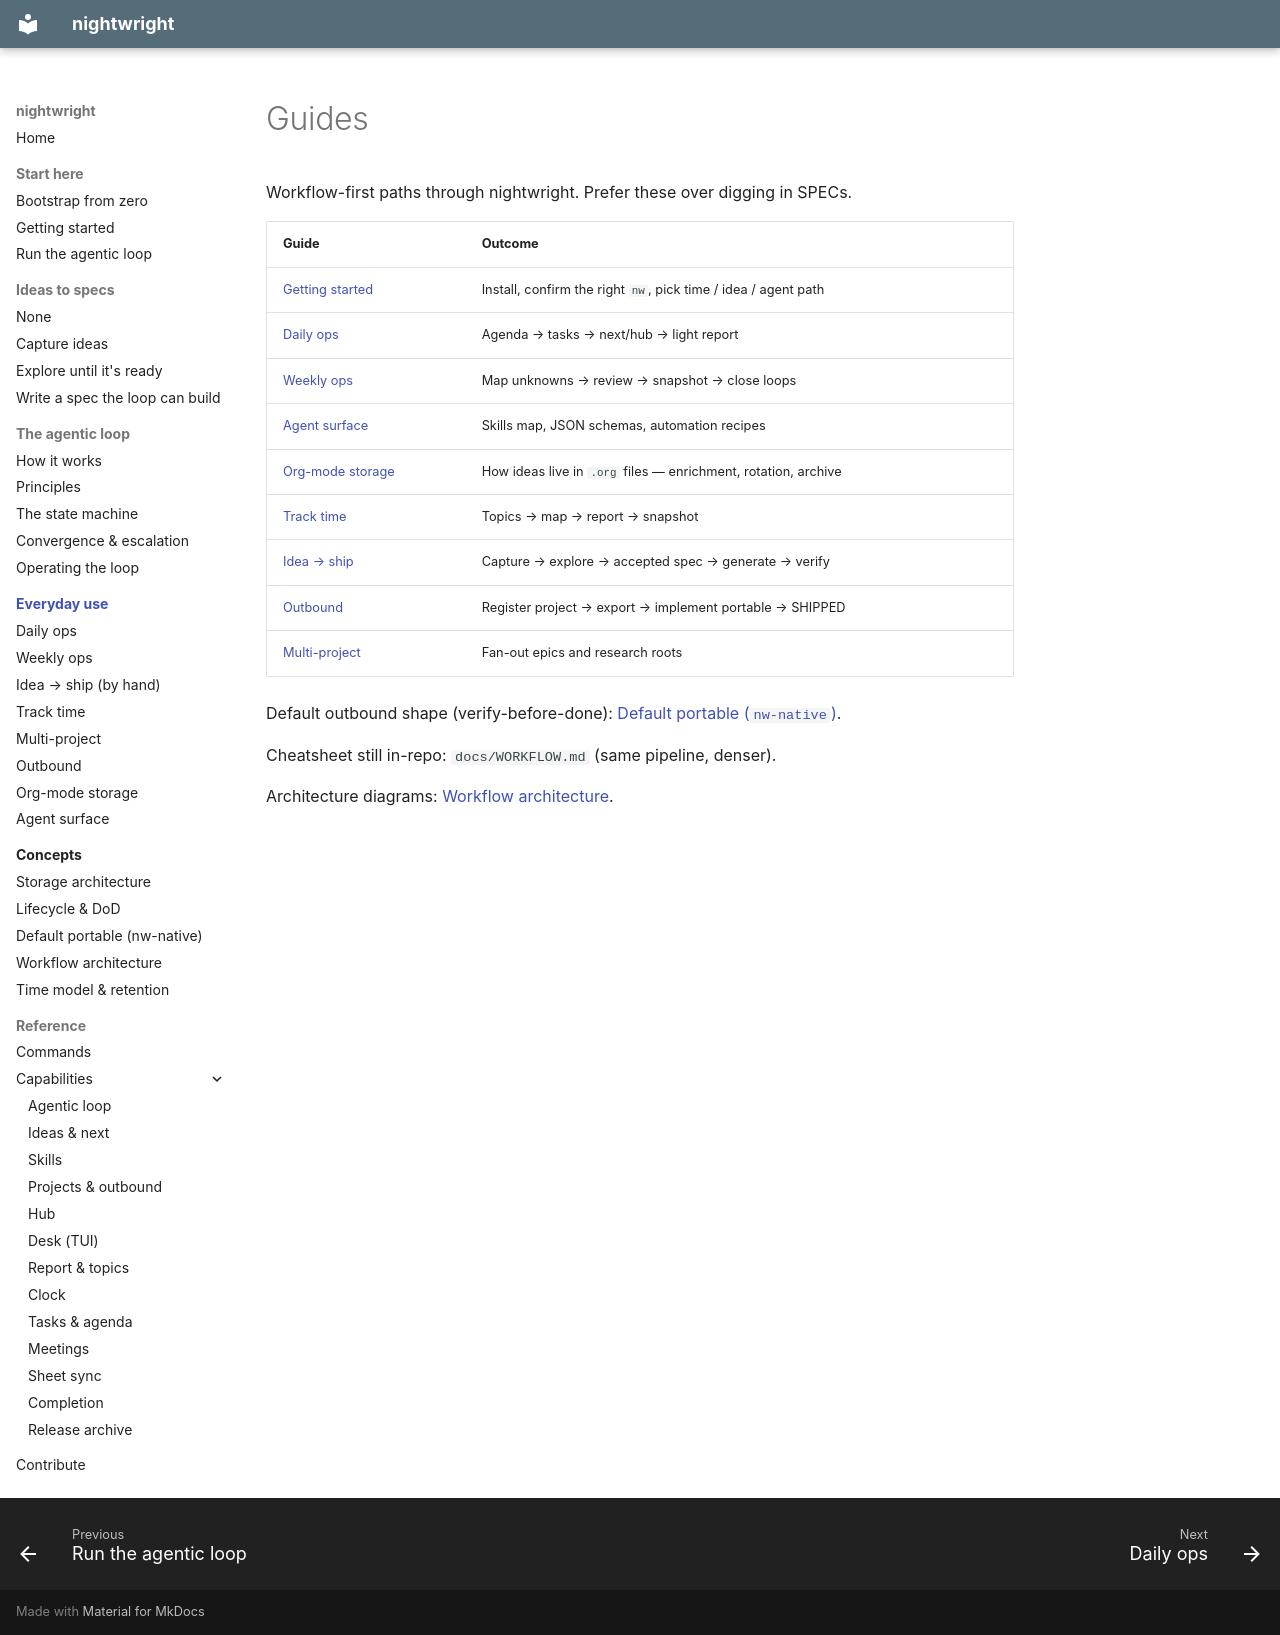

repository: brunosmmm/nightwright · page: guides/index.html · generator: mkdocs

# Guides

Workflow-first paths through nightwright. Prefer these over digging in SPECs.

| Guide | Outcome |
|-------|---------|
| [Getting started](getting-started.md) | Install, confirm the right `nw`, pick time / idea / agent path |
| [Daily ops](daily-ops.md) | Agenda → tasks → next/hub → light report |
| [Weekly ops](weekly-ops.md) | Map unknowns → review → snapshot → close loops |
| [Agent surface](agent-surface.md) | Skills map, JSON schemas, automation recipes |
| [Org-mode storage](org-storage.md) | How ideas live in `.org` files — enrichment, rotation, archive |
| [Track time](track-time.md) | Topics → map → report → snapshot |
| [Idea → ship](idea-to-ship.md) | Capture → explore → accepted spec → generate → verify |
| [Outbound](outbound.md) | Register project → export → implement portable → SHIPPED |
| [Multi-project](multi-project.md) | Fan-out epics and research roots |

Default outbound shape (verify-before-done): [Default portable (`nw-native`)](../concepts/portable-default.md).

Cheatsheet still in-repo: `docs/WORKFLOW.md` (same pipeline, denser).

Architecture diagrams: [Workflow architecture](../concepts/workflows.md).
